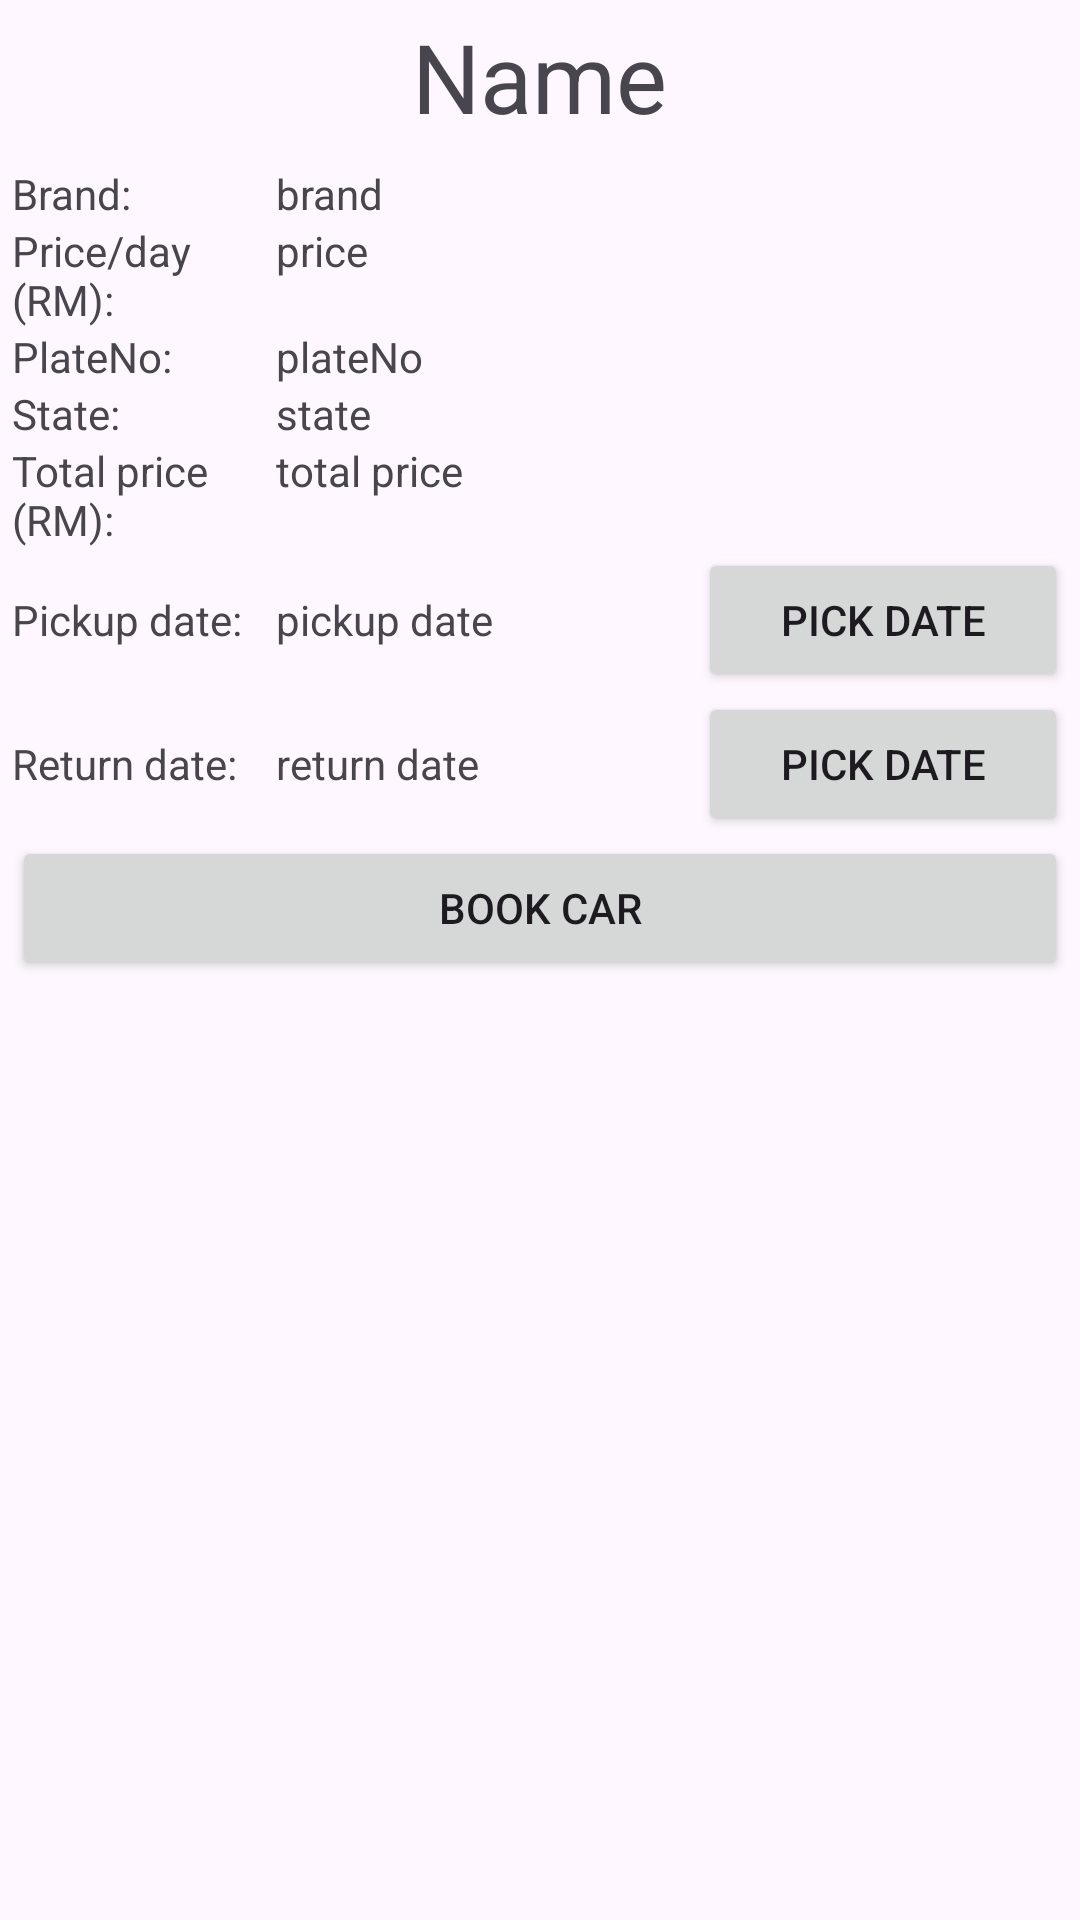

Android layout source for this screen:
<!-- AndroidManifest.xml: application theme Theme.CarMeCrazy -->
<!-- res/layout/activity_new_booking.xml -->
<?xml version="1.0" encoding="utf-8"?>
<GridLayout xmlns:android="http://schemas.android.com/apk/res/android"
    android:id="@+id/main"
    android:layout_width="match_parent"
    android:layout_height="match_parent"
    android:layout_marginTop="50dp"
    android:alignmentMode="alignBounds"
    android:columnCount="2"
    android:columnOrderPreserved="false"
    android:useDefaultMargins="true">

    <TextView
        android:id="@+id/tvName"
        android:layout_columnSpan="2"
        android:layout_gravity="center_horizontal"
        android:text="Name"
        android:textSize="32dip" />

    <LinearLayout
        android:layout_width="fill_parent"
        android:layout_height="fill_parent"
        android:orientation="vertical">

        <LinearLayout
            android:layout_width="fill_parent"
            android:layout_height="wrap_content"
            android:orientation="horizontal">

            <TextView
                android:layout_width="0dp"
                android:layout_height="wrap_content"
                android:layout_weight="0.25"
                android:text="Brand:" />

            <TextView
                android:id="@+id/tvBrand"
                android:layout_width="0dp"
                android:layout_height="wrap_content"
                android:layout_weight="0.75"
                android:text="brand" />
        </LinearLayout>

        <LinearLayout
            android:layout_width="fill_parent"
            android:layout_height="wrap_content"
            android:orientation="horizontal">

            <TextView
                android:layout_width="0dp"
                android:layout_height="wrap_content"
                android:layout_weight="0.25"
                android:text="Price/day (RM):" />

            <TextView
                android:id="@+id/tvPrice"
                android:layout_width="0dp"
                android:layout_height="wrap_content"
                android:layout_weight="0.75"
                android:text="price" />
        </LinearLayout>

        <LinearLayout
            android:layout_width="fill_parent"
            android:layout_height="wrap_content"
            android:orientation="horizontal">

            <TextView
                android:layout_width="0dp"
                android:layout_height="wrap_content"
                android:layout_weight="0.25"
                android:text="PlateNo:" />

            <TextView
                android:id="@+id/tvPlateNo"
                android:layout_width="0dp"
                android:layout_height="wrap_content"
                android:layout_weight="0.75"
                android:text="plateNo" />
        </LinearLayout>

        <LinearLayout
            android:layout_width="fill_parent"
            android:layout_height="wrap_content"
            android:orientation="horizontal">

            <TextView
                android:layout_width="0dp"
                android:layout_height="wrap_content"
                android:layout_weight="0.25"
                android:text="State:" />

            <TextView
                android:id="@+id/tvState"
                android:layout_width="0dp"
                android:layout_height="wrap_content"
                android:layout_weight="0.75"
                android:text="state" />
        </LinearLayout>

        <LinearLayout
            android:layout_width="fill_parent"
            android:layout_height="wrap_content"
            android:orientation="horizontal">

            <TextView
                android:layout_width="0dp"
                android:layout_height="wrap_content"
                android:layout_weight="0.25"
                android:text="Total price (RM):" />

            <TextView
                android:id="@+id/tvTotal_Price"
                android:layout_width="0dp"
                android:layout_height="wrap_content"
                android:layout_weight="0.75"
                android:text="total price" />
        </LinearLayout>


        <LinearLayout
            android:layout_width="fill_parent"
            android:layout_height="wrap_content"
            android:orientation="horizontal">

            <TextView
                android:layout_width="0dp"
                android:layout_height="wrap_content"
                android:layout_weight="0.25"
                android:text="Pickup date:"/>

            <TextView
                android:id="@+id/tvPickupDate"
                android:layout_width="0dp"
                android:layout_height="wrap_content"
                android:layout_weight="0.4"
                android:text="pickup date"/>

            <Button
                android:layout_width="0dp"
                android:layout_height="wrap_content"
                android:text="Pick Date"
                android:layout_weight="0.35"
                android:onClick="showPickupDatePickerDialog"/>
        </LinearLayout>

        <LinearLayout
            android:layout_width="fill_parent"
            android:layout_height="wrap_content"
            android:orientation="horizontal">

            <TextView
                android:layout_width="0dp"
                android:layout_height="wrap_content"
                android:layout_weight="0.25"
                android:text="Return date:"/>

            <TextView
                android:id="@+id/tvReturnDate"
                android:layout_width="0dp"
                android:layout_height="wrap_content"
                android:layout_weight="0.4"
                android:text="return date"/>

            <Button
                android:layout_width="0dp"
                android:layout_height="wrap_content"
                android:text="Pick Date"
                android:layout_weight="0.35"
                android:onClick="showReturnDatePickerDialog"/>
        </LinearLayout>

        <LinearLayout
            android:layout_width="match_parent"
            android:layout_height="wrap_content">

            <Button
                android:layout_width="match_parent"
                android:layout_height="wrap_content"
                android:text="Book Car"
                android:onClick="addBooking" />

        </LinearLayout>

    </LinearLayout>

</GridLayout>
<!-- resources referenced by this layout -->
<resources>
  <style name="Theme.CarMeCrazy" parent="Base.Theme.CarMeCrazy" />
  <style name="Base.Theme.CarMeCrazy" parent="Theme.Material3.DayNight.NoActionBar">
          
          
      </style>
</resources>
